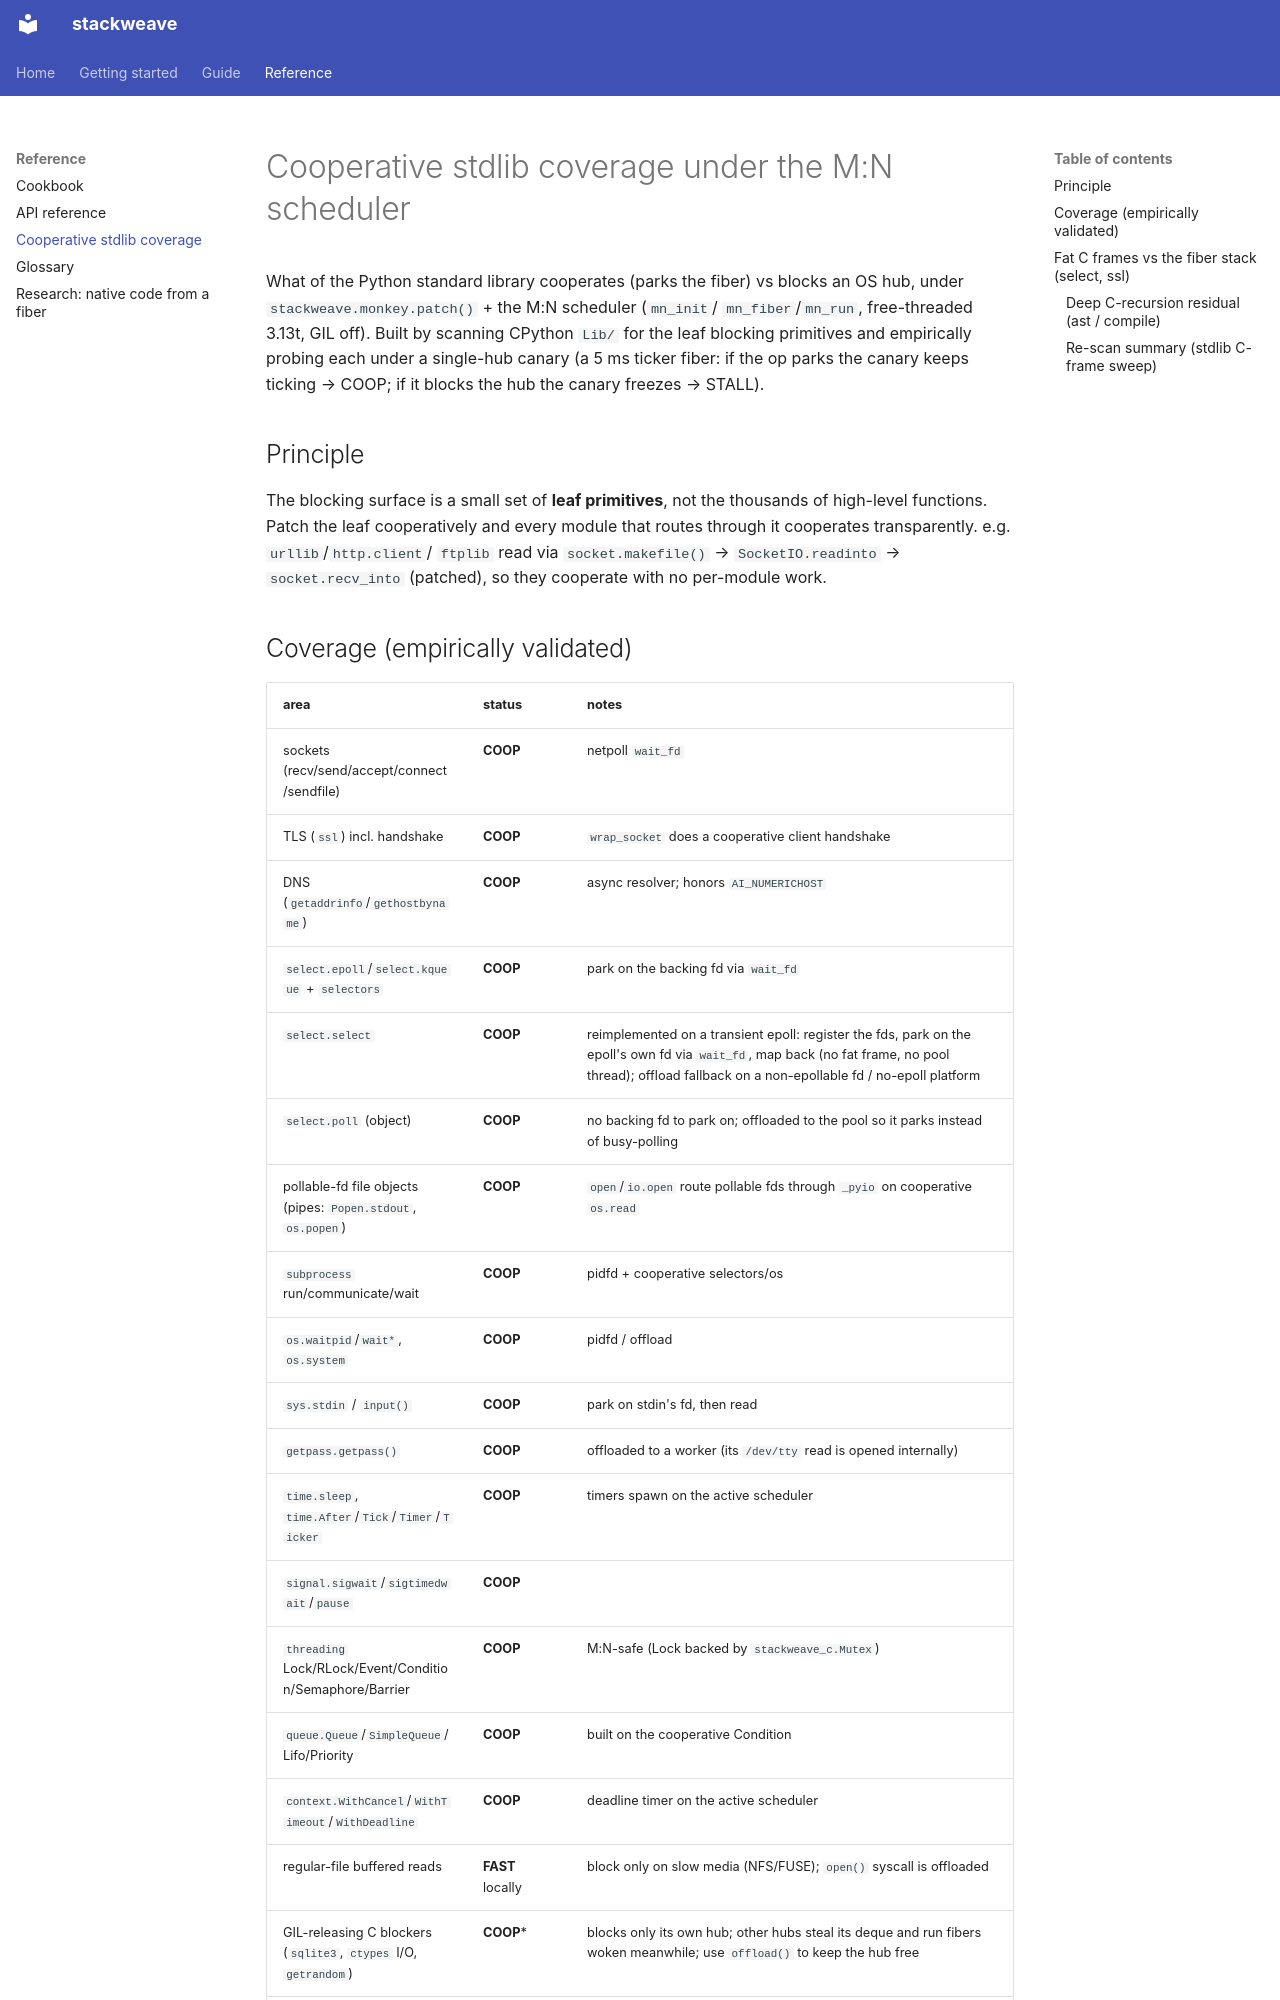

repository: johng/stackweave · page: cooperative_stdlib_coverage/index.html · generator: mkdocs

# Cooperative stdlib coverage under the M:N scheduler

What of the Python standard library cooperates (parks the fiber) vs blocks
an OS hub, under `stackweave.monkey.patch()` + the M:N scheduler (`mn_init`/
`mn_fiber`/`mn_run`, free-threaded 3.13t, GIL off).  Built by scanning CPython
`Lib/` for the leaf blocking primitives and empirically probing each under a
single-hub canary (a 5 ms ticker fiber: if the op parks the canary keeps
ticking → COOP; if it blocks the hub the canary freezes → STALL).

## Principle

The blocking surface is a small set of **leaf primitives**, not the thousands
of high-level functions.  Patch the leaf cooperatively and every module that
routes through it cooperates transparently.  e.g. `urllib`/`http.client`/
`ftplib` read via `socket.makefile()` → `SocketIO.readinto` → `socket.recv_into`
(patched), so they cooperate with no per-module work.

## Coverage (empirically validated)

| area | status | notes |
| --- | --- | --- |
| sockets (recv/send/accept/connect/sendfile) | **COOP** | netpoll `wait_fd` |
| TLS (`ssl`) incl. handshake | **COOP** | `wrap_socket` does a cooperative client handshake |
| DNS (`getaddrinfo`/`gethostbyname`) | **COOP** | async resolver; honors `AI_NUMERICHOST` |
| `select.epoll`/`select.kqueue` + `selectors` | **COOP** | park on the backing fd via `wait_fd` |
| `select.select` | **COOP** | reimplemented on a transient epoll: register the fds, park on the epoll's own fd via `wait_fd`, map back (no fat frame, no pool thread); offload fallback on a non-epollable fd / no-epoll platform |
| `select.poll` (object) | **COOP** | no backing fd to park on; offloaded to the pool so it parks instead of busy-polling |
| pollable-fd file objects (pipes: `Popen.stdout`, `os.popen`) | **COOP** | `open`/`io.open` route pollable fds through `_pyio` on cooperative `os.read` |
| `subprocess` run/communicate/wait | **COOP** | pidfd + cooperative selectors/os |
| `os.waitpid`/`wait*`, `os.system` | **COOP** | pidfd / offload |
| `sys.stdin` / `input()` | **COOP** | park on stdin's fd, then read |
| `getpass.getpass()` | **COOP** | offloaded to a worker (its `/dev/tty` read is opened internally) |
| `time.sleep`, `time.After`/`Tick`/`Timer`/`Ticker` | **COOP** | timers spawn on the active scheduler |
| `signal.sigwait`/`sigtimedwait`/`pause` | **COOP** | |
| `threading` Lock/RLock/Event/Condition/Semaphore/Barrier | **COOP** | M:N-safe (Lock backed by `stackweave_c.Mutex`) |
| `queue.Queue`/`SimpleQueue`/Lifo/Priority | **COOP** | built on the cooperative Condition |
| `context.WithCancel`/`WithTimeout`/`WithDeadline` | **COOP** | deadline timer on the active scheduler |
| regular-file buffered reads | **FAST** locally | block only on slow media (NFS/FUSE); `open()` syscall is offloaded |
| GIL-releasing C blockers (`sqlite3`, `ctypes` I/O, `getrandom`) | **COOP*** | blocks only its own hub; other hubs steal its deque and run fibers woken meanwhile; use `offload()` to keep the hub free |
| GIL-holding CPU (pure-Python loops, CPython-C aggregations) | **STALL** | fundamental — relocate via `offload()`/the `heavy` pattern |
| `multiprocessing` fork start-method | **deadlock** | use `spawn`/`forkserver` |
| `concurrent.futures.ProcessPoolExecutor` | **unsupported** | use the fiber-backed `ThreadPoolExecutor` |

`*` Work-stealing makes GIL-releasing C calls cooperative without an explicit
patch: the hub goes DETACHED, idle hubs steal the fibers waiting on its deque, and a
fiber woken meanwhile resumes on another hub.  (The ~50 ms handoff-rescue thread
this table used to cite was removed in cbd40067 as unsound and redundant.)
